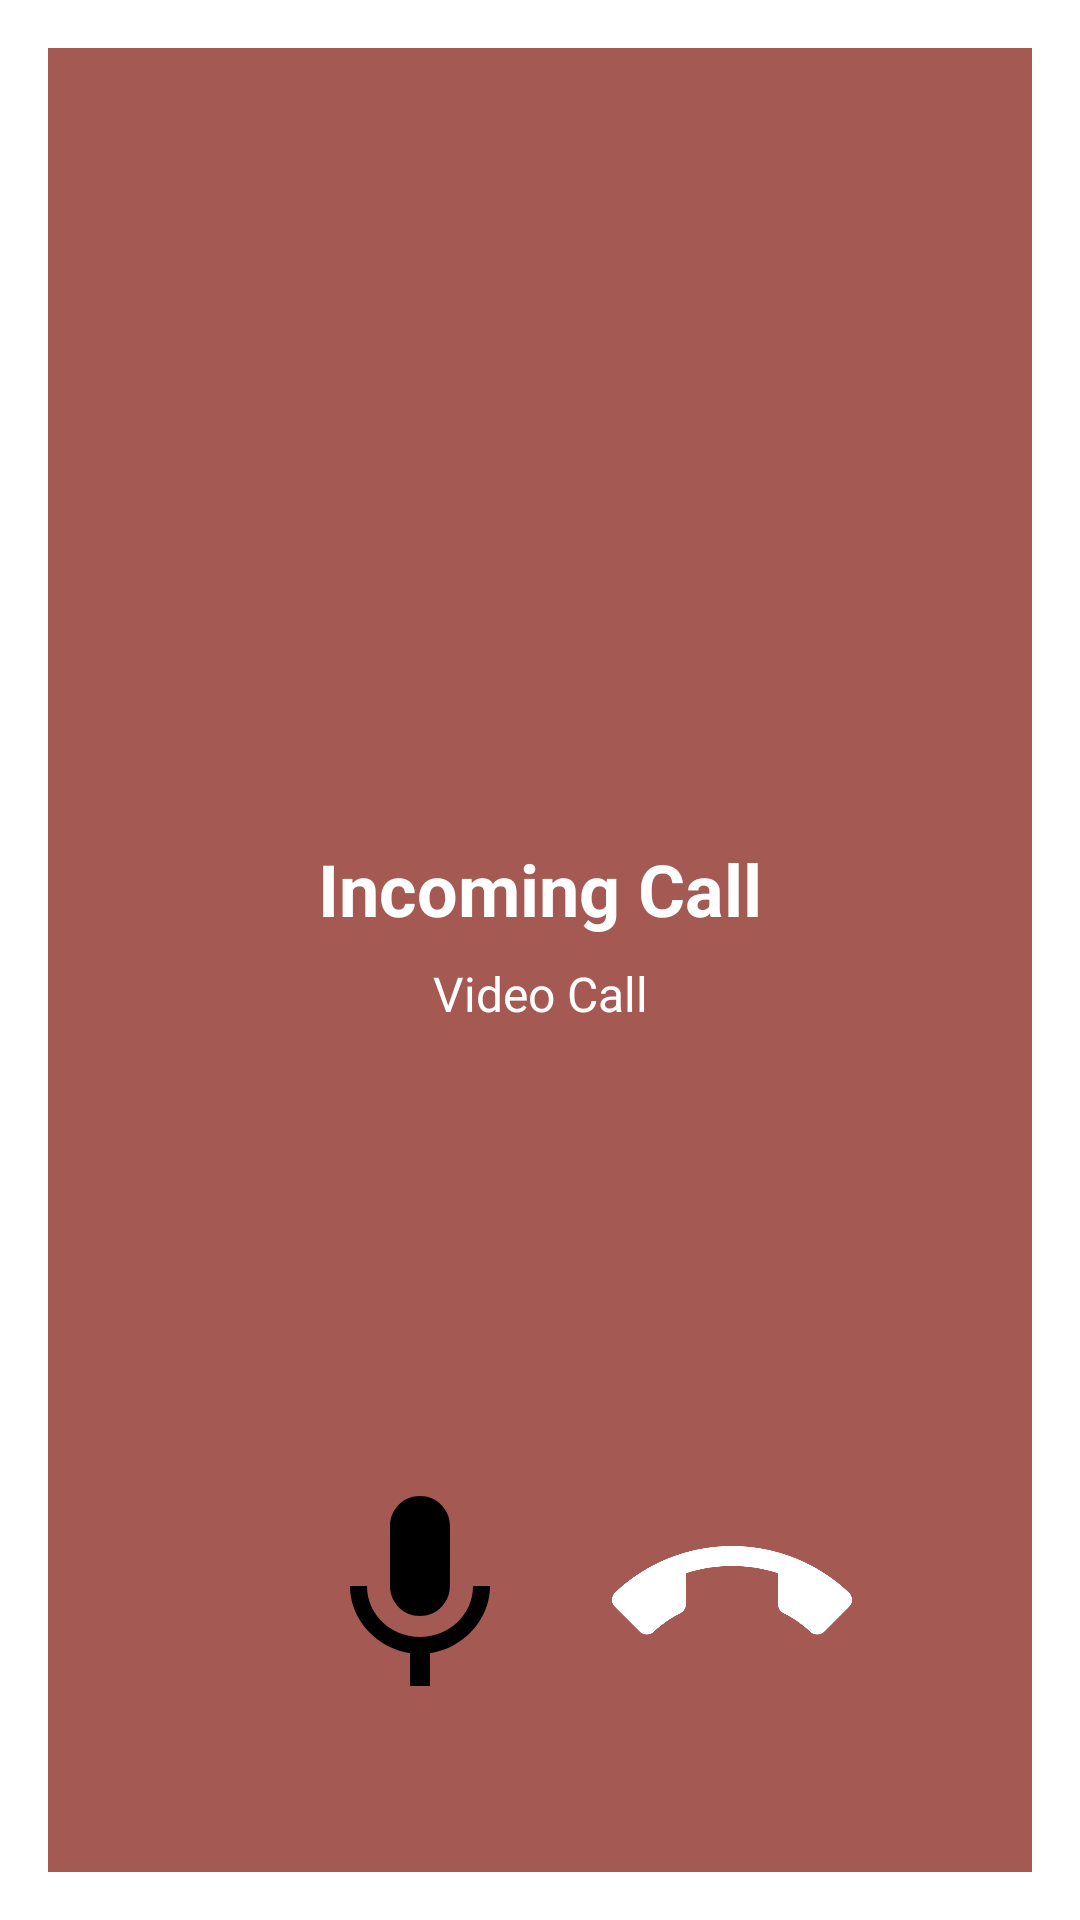

Layout XML and referenced resources for this Android screen:
<!-- AndroidManifest.xml: activity theme Theme.AppCompat.Dialog -->
<!-- res/layout/activity_incoming_call.xml -->
<?xml version="1.0" encoding="utf-8"?>
<androidx.constraintlayout.widget.ConstraintLayout
    xmlns:android="http://schemas.android.com/apk/res/android"
    xmlns:app="http://schemas.android.com/apk/res-auto"
    xmlns:tools="http://schemas.android.com/tools"
    android:id="@+id/main"
    android:layout_width="match_parent"
    android:layout_height="match_parent"
    android:background="@color/brick">

    
    <com.google.android.material.imageview.ShapeableImageView
        android:id="@+id/imgAvatar"
        android:layout_width="120dp"
        android:layout_height="120dp"
        android:src="@drawable/profile_pic"
        android:scaleType="centerCrop"
        app:shapeAppearanceOverlay="@style/CircleImageView"
        app:layout_constraintTop_toTopOf="parent"
        android:layout_marginTop="120dp"
        app:layout_constraintStart_toStartOf="parent"
        app:layout_constraintEnd_toEndOf="parent"/>

    
    <TextView
        android:id="@+id/tvCallerName"
        android:layout_width="wrap_content"
        android:layout_height="wrap_content"
        android:text="Incoming Call"
        android:textColor="@color/white"
        android:textSize="24sp"
        android:textStyle="bold"
        app:layout_constraintTop_toBottomOf="@id/imgAvatar"
        app:layout_constraintStart_toStartOf="parent"
        app:layout_constraintEnd_toEndOf="parent"
        android:layout_marginTop="24dp"/>

    
    <TextView
        android:id="@+id/tvCallType"
        android:layout_width="wrap_content"
        android:layout_height="wrap_content"
        android:text="Video Call"
        android:textColor="@color/white"
        android:textSize="16sp"
        app:layout_constraintTop_toBottomOf="@id/tvCallerName"
        app:layout_constraintStart_toStartOf="parent"
        app:layout_constraintEnd_toEndOf="parent"
        android:layout_marginTop="8dp"/>

    
    <ImageButton
        android:id="@+id/btnAccept"
        android:layout_width="80dp"
        android:layout_height="80dp"
        android:layout_marginBottom="52dp"
        android:background="@drawable/circle"
        android:backgroundTint="@color/green"
        android:scaleType="fitCenter"
        android:src="@drawable/mic_on"
        app:layout_constraintBottom_toBottomOf="parent"
        app:layout_constraintEnd_toStartOf="@id/btnDecline"
        app:layout_constraintHorizontal_chainStyle="packed"
        app:layout_constraintStart_toStartOf="parent"
        android:layout_marginStart="60dp" />

    
    <ImageButton
        android:id="@+id/btnDecline"
        android:layout_width="80dp"
        android:layout_height="80dp"
        android:layout_marginBottom="52dp"
        android:background="@drawable/circle"
        android:backgroundTint="@color/red"
        android:scaleType="fitCenter"
        android:src="@drawable/endcall"
        app:layout_constraintBottom_toBottomOf="parent"
        app:layout_constraintEnd_toEndOf="parent"
        android:layout_marginEnd="60dp" />

</androidx.constraintlayout.widget.ConstraintLayout>
<!-- resources referenced by this layout -->
<resources>
  <color name="brick">#A45A52</color>
  <color name="green">#FF00FF00</color>
  <color name="red">#FFFF0000</color>
  <color name="white">#FFFFFFFF</color>
  <!-- drawable endcall (drawable) -->
  <?xml version="1.0" encoding="utf-8"?>
  <vector xmlns:android="http://schemas.android.com/apk/res/android"
      android:width="24dp"
      android:height="24dp"
      android:viewportWidth="24"
      android:viewportHeight="24">
      <path
          android:fillColor="@android:color/white"
          android:pathData="M12,9c-1.6,0 -3.15,0.25 -4.6,0.72v3.1c0,0.39 -0.23,0.74 -0.56,0.9 -0.98,0.49 -1.87,1.12 -2.66,1.85 -0.18,0.18 -0.43,0.28 -0.7,0.28 -0.28,0 -0.53,-0.11 -0.71,-0.29L0.29,13.08c-0.18,-0.17 -0.29,-0.42 -0.29,-0.7 0,-0.28 0.11,-0.53 0.29,-0.71C3.34,8.78 7.46,7 12,7s8.66,1.78 11.71,4.67c0.18,0.18 0.29,0.43 0.29,0.71 0,0.28 -0.11,0.53 -0.29,0.7l-2.48,2.48c-0.18,0.18 -0.43,0.29 -0.71,0.29 -0.27,0 -0.52,-0.1 -0.7,-0.28 -0.79,-0.73 -1.68,-1.36 -2.66,-1.85 -0.33,-0.16 -0.56,-0.5 -0.56,-0.9v-3.1C15.15,9.25 13.6,9 12,9z"/>
  </vector>
  <!-- drawable mic_on (drawable) -->
  <vector xmlns:android="http://schemas.android.com/apk/res/android"
      android:width="24dp"
      android:height="24dp"
      android:viewportWidth="24"
      android:viewportHeight="24">
      <path
          android:fillColor="@color/black"
          android:pathData="M12,14c1.66,0 2.99,-1.34 2.99,-3L15,5c0,-1.66 -1.34,-3 -3,-3S9,3.34 9,5v6c0,1.66 1.34,3 3,3zM17.3,11c0,3 -2.54,5.1 -5.3,5.1S6.7,14 6.7,11H5c0,3.41 2.72,6.23 6,6.72V21h2v-3.28c3.28,-0.48 6,-3.3 6,-6.72h-1.7z"/>
  </vector>
  <style name="CircleImageView">
      <item name="cornerFamily">rounded</item>
      <item name="cornerSize">50%</item>
      <item name="strokeColor">@color/white</item>
      <item name="strokeWidth">2dp</item>
      </style>
  <color name="black">#FF000000</color>
</resources>
